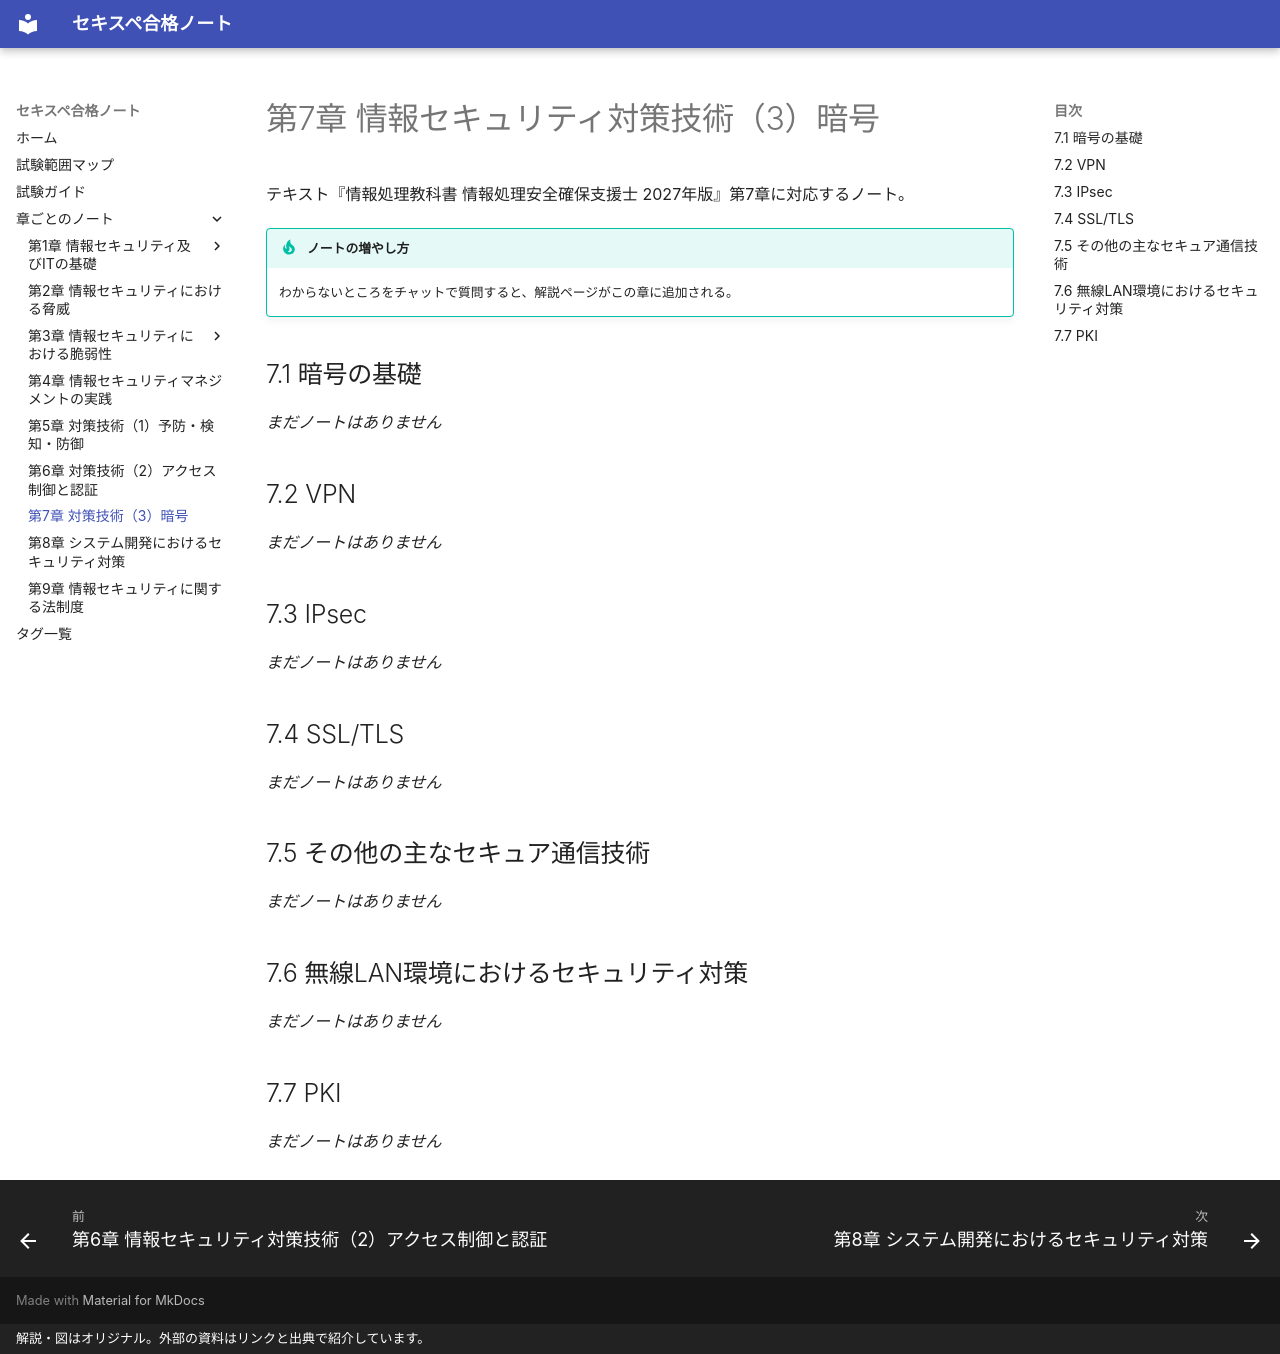

repository: popo-fukuro/STUDY-RISS · page: ch07/index.html · generator: mkdocs · copyright: 解説・図はオリジナル。外部の資料はリンクと出典で紹介しています。

# 第7章 情報セキュリティ対策技術（3）暗号

テキスト『情報処理教科書 情報処理安全確保支援士 2027年版』第7章に対応するノート。

!!! tip "ノートの増やし方"
    わからないところをチャットで質問すると、解説ページがこの章に追加される。

## 7.1 暗号の基礎

*まだノートはありません*

## 7.2 VPN

*まだノートはありません*

## 7.3 IPsec

*まだノートはありません*

## 7.4 SSL/TLS

*まだノートはありません*

## 7.5 その他の主なセキュア通信技術

*まだノートはありません*

## 7.6 無線LAN環境におけるセキュリティ対策

*まだノートはありません*

## 7.7 PKI

*まだノートはありません*
